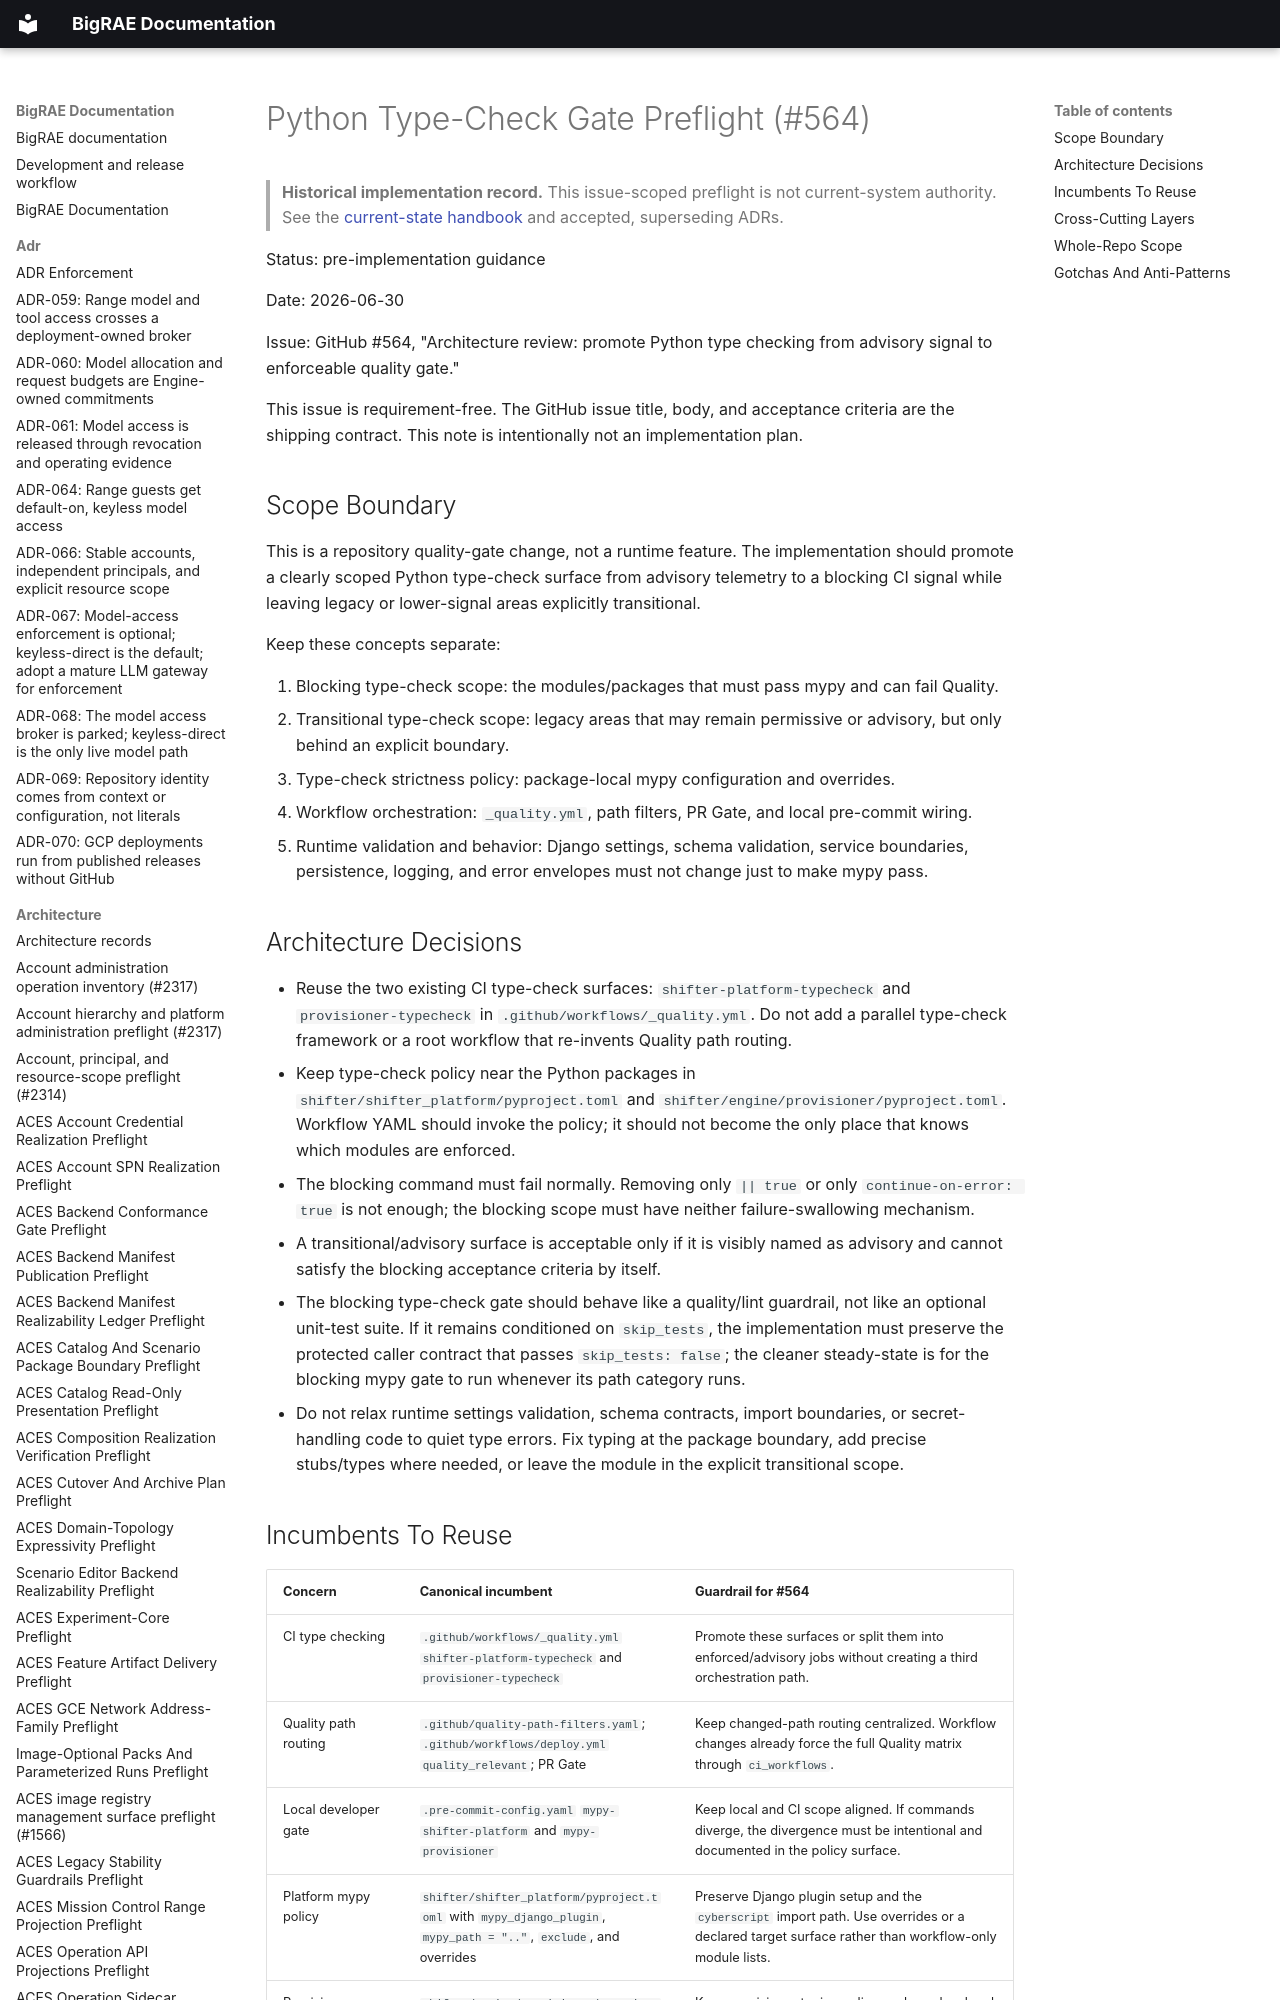

repository: Brad-Edwards/bigrae · page: architecture/python-typecheck-gate-preflight-564/index.html · generator: mkdocs

# Python Type-Check Gate Preflight (#564)

> **Historical implementation record.** This issue-scoped preflight is not current-system authority. See the [current-state handbook](../technical/architecture.md) and accepted, superseding ADRs.


Status: pre-implementation guidance

Date: 2026-06-30

Issue: GitHub #564, "Architecture review: promote Python type checking from
advisory signal to enforceable quality gate."

This issue is requirement-free. The GitHub issue title, body, and acceptance
criteria are the shipping contract. This note is intentionally not an
implementation plan.
